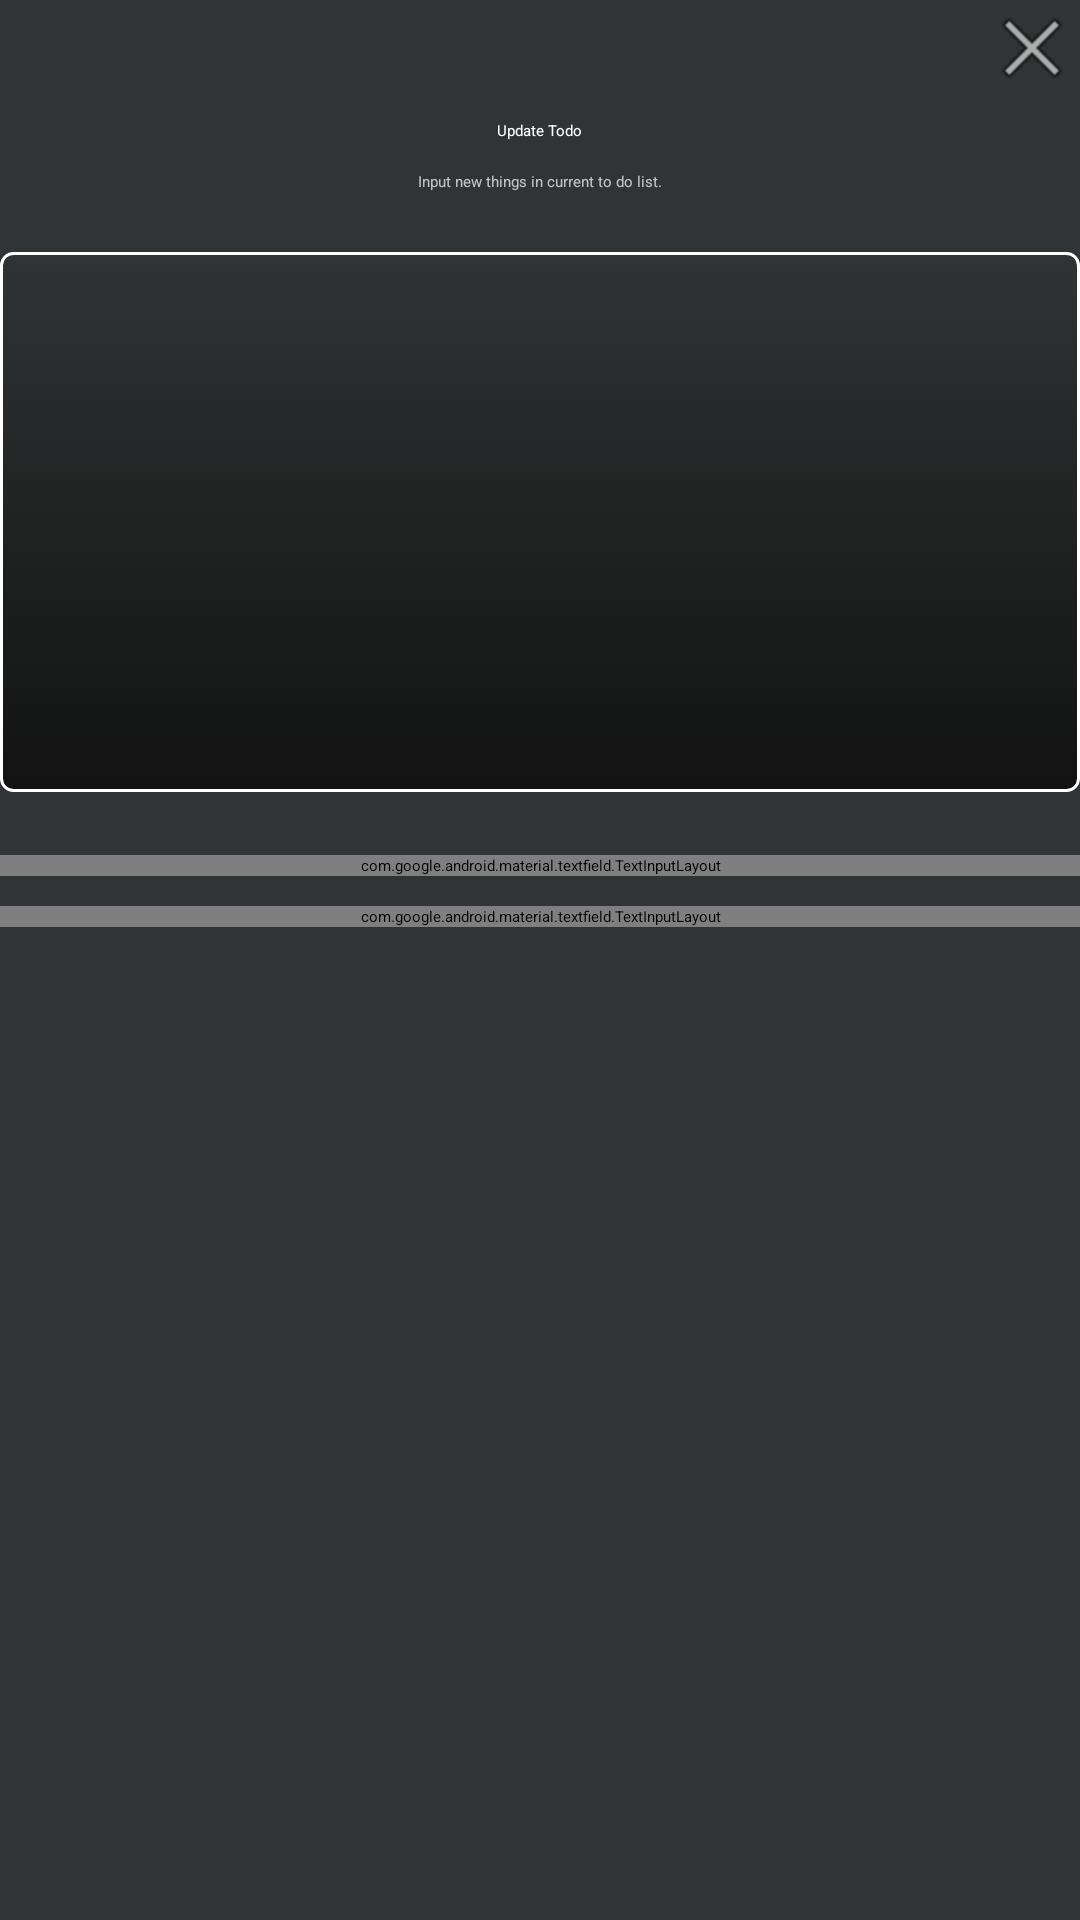

Reconstruct the res/layout file that produces this screen, plus the resources it refers to.
<!-- AndroidManifest.xml: application theme MaterialComponent.DarkActionBar -->
<!-- res/layout/sweet_alert_dialog_edit_todo.xml -->
<?xml version="1.0" encoding="utf-8"?>
<androidx.constraintlayout.widget.ConstraintLayout xmlns:android="http://schemas.android.com/apk/res/android"
    xmlns:app="http://schemas.android.com/apk/res-auto"
    android:layout_width="match_parent"
    android:layout_height="wrap_content"
    android:background="@color/cope_cod"
    android:theme="@style/SweetAlert.MaterialComponents">

    <ImageButton
        android:id="@+id/ibClose"
        android:layout_width="wrap_content"
        android:layout_height="wrap_content"
        android:background="@android:color/transparent"
        android:contentDescription="@string/close"
        android:src="@android:drawable/ic_menu_close_clear_cancel"
        app:layout_constraintEnd_toEndOf="parent"
        app:layout_constraintTop_toTopOf="parent" />

    <TextView
        android:id="@+id/textView"
        android:layout_width="wrap_content"
        android:layout_height="wrap_content"
        android:layout_gravity="center"
        android:layout_marginTop="8dp"
        android:text="@string/title_update_todo"
        android:textAppearance="@style/TextAppearance.AppCompat.Title"
        android:textColor="@color/white"
        app:layout_constraintEnd_toEndOf="parent"
        app:layout_constraintStart_toStartOf="parent"
        app:layout_constraintTop_toBottomOf="@id/ibClose" />

    <TextView
        android:id="@+id/textView2"
        android:layout_width="wrap_content"
        android:layout_height="wrap_content"
        android:layout_marginTop="10dp"
        android:text="@string/subtitle_update_todo"
        android:textAppearance="@style/TextAppearance.AppCompat.Small"
        android:textColor="@color/white_70"
        app:layout_constraintEnd_toEndOf="parent"
        app:layout_constraintStart_toStartOf="parent"
        app:layout_constraintTop_toBottomOf="@id/textView" />

    <ImageView
        android:id="@+id/ivImage"
        android:layout_width="match_parent"
        android:layout_height="180dp"
        android:layout_marginTop="20dp"
        android:contentDescription="@string/hint_image"
        android:padding="4dp"
        android:scaleType="fitCenter"
        app:layout_constraintEnd_toEndOf="parent"
        app:layout_constraintStart_toStartOf="parent"
        app:layout_constraintTop_toBottomOf="@id/textView2" />

    <ImageView
        android:id="@+id/ivImageTmp"
        android:layout_width="match_parent"
        android:layout_height="180dp"
        android:layout_marginTop="20dp"
        android:background="@drawable/border_image_tmp"
        android:contentDescription="@string/hint_image"
        android:padding="4dp"
        app:layout_constraintEnd_toEndOf="parent"
        app:layout_constraintStart_toStartOf="parent"
        app:layout_constraintTop_toBottomOf="@id/textView2" />

    <ImageButton
        android:id="@+id/ibChangeImage"
        android:layout_width="match_parent"
        android:layout_height="180dp"
        android:layout_marginTop="20dp"
        android:backgroundTint="@android:color/transparent"
        android:clickable="true"
        android:contentDescription="@string/hint_image"
        android:focusable="true"
        android:foreground="?attr/selectableItemBackground"
        android:src="@drawable/ic_round_image_24"
        app:layout_constraintEnd_toEndOf="parent"
        app:layout_constraintStart_toStartOf="parent"
        app:layout_constraintTop_toBottomOf="@id/textView2" />

    <TextView
        android:id="@+id/tilImage"
        android:layout_width="wrap_content"
        android:layout_height="wrap_content"
        android:layout_marginTop="4dp"
        android:textColor="@color/white"
        app:layout_constraintEnd_toEndOf="parent"
        app:layout_constraintStart_toStartOf="parent"
        app:layout_constraintTop_toBottomOf="@id/ivImage" />

    <com.google.android.material.textfield.TextInputLayout
        android:id="@+id/tilTitle"
        style="@style/Widget.MaterialComponents.TextInputLayout.OutlinedBox"
        android:layout_width="match_parent"
        android:layout_height="wrap_content"
        android:layout_marginTop="10dp"
        app:errorEnabled="true"
        app:errorTextColor="@color/white"
        app:helperTextEnabled="true"
        app:layout_constraintEnd_toEndOf="parent"
        app:layout_constraintStart_toStartOf="parent"
        app:layout_constraintTop_toBottomOf="@id/tilImage"
        app:prefixTextColor="@color/white"
        app:startIconDrawable="@drawable/ic_baseline_title_24">

        <com.google.android.material.textfield.TextInputEditText
            android:id="@+id/etTitle"
            android:layout_width="match_parent"
            android:layout_height="match_parent"
            android:hint="@string/hint_title"
            android:inputType="text"
            android:maxLines="1" />

    </com.google.android.material.textfield.TextInputLayout>

    <com.google.android.material.textfield.TextInputLayout
        android:id="@+id/tilDesc"
        style="@style/Widget.MaterialComponents.TextInputLayout.OutlinedBox"
        android:layout_width="match_parent"
        android:layout_height="wrap_content"
        android:layout_marginTop="10dp"
        app:errorEnabled="true"
        app:errorTextColor="@color/white"
        app:helperTextEnabled="true"
        app:layout_constraintEnd_toEndOf="parent"
        app:layout_constraintStart_toStartOf="parent"
        app:layout_constraintTop_toBottomOf="@id/tilTitle"
        app:prefixTextColor="@color/white"
        app:startIconDrawable="@drawable/ic_outline_description_24">

        <com.google.android.material.textfield.TextInputEditText
            android:id="@+id/etDesc"
            android:layout_width="match_parent"
            android:layout_height="match_parent"
            android:hint="@string/hint_description"
            android:inputType="textMultiLine"
            android:lines="2"
            android:maxLines="5" />

    </com.google.android.material.textfield.TextInputLayout>

</androidx.constraintlayout.widget.ConstraintLayout>
<!-- resources referenced by this layout -->
<resources>
  <color name="cope_cod">#303434</color>
  <color name="white">#FFFFFFFF</color>
  <color name="white_70">#b3FFFFFF</color>
  <!-- drawable border_image_tmp (drawable) -->
  <?xml version="1.0" encoding="utf-8"?>
  <selector xmlns:android="http://schemas.android.com/apk/res/android">
      <item>
          <shape android:shape="rectangle">
              <stroke android:width="1dp" android:color="@color/white" />
              <corners android:radius="4dp" />
  
              <gradient android:angle="90" android:endColor="#00000000" android:startColor="#121212" />
          </shape>
      </item>
  
  </selector>
  <string name="close">Close</string>
  <string name="hint_description">Description</string>
  <string name="hint_image">Image</string>
  <string name="hint_title">Title</string>
  <string name="subtitle_update_todo">Input new things in current to do list.</string>
  <string name="title_update_todo">Update Todo</string>
  <style name="SweetAlert.MaterialComponents" parent="Theme.MaterialComponents">
          <item name="colorPrimary">@color/white</item>
          <item name="colorPrimaryDark">@color/white</item>
          <item name="colorAccent">@color/white</item>
  
      </style>
  <style name="MaterialComponent.DarkActionBar" parent="Theme.MaterialComponents.Light.DarkActionBar">
          
          <item name="colorPrimary">@color/outer_space</item>
          <item name="colorPrimaryVariant">@color/mine_shaft</item>
          <item name="colorOnPrimary">@color/white</item>
          
          <item name="colorSecondary">@color/lynch</item>
          <item name="colorSecondaryVariant">@color/outer_space</item>
          <item name="colorOnSecondary">@color/white</item>
          
          <item name="android:statusBarColor" tools:targetApi="l">?attr/colorPrimaryVariant</item>
          
      </style>
  <color name="outer_space">#2C3440</color>
  <color name="mine_shaft">#242424</color>
  <color name="lynch">#5C748C</color>
</resources>
